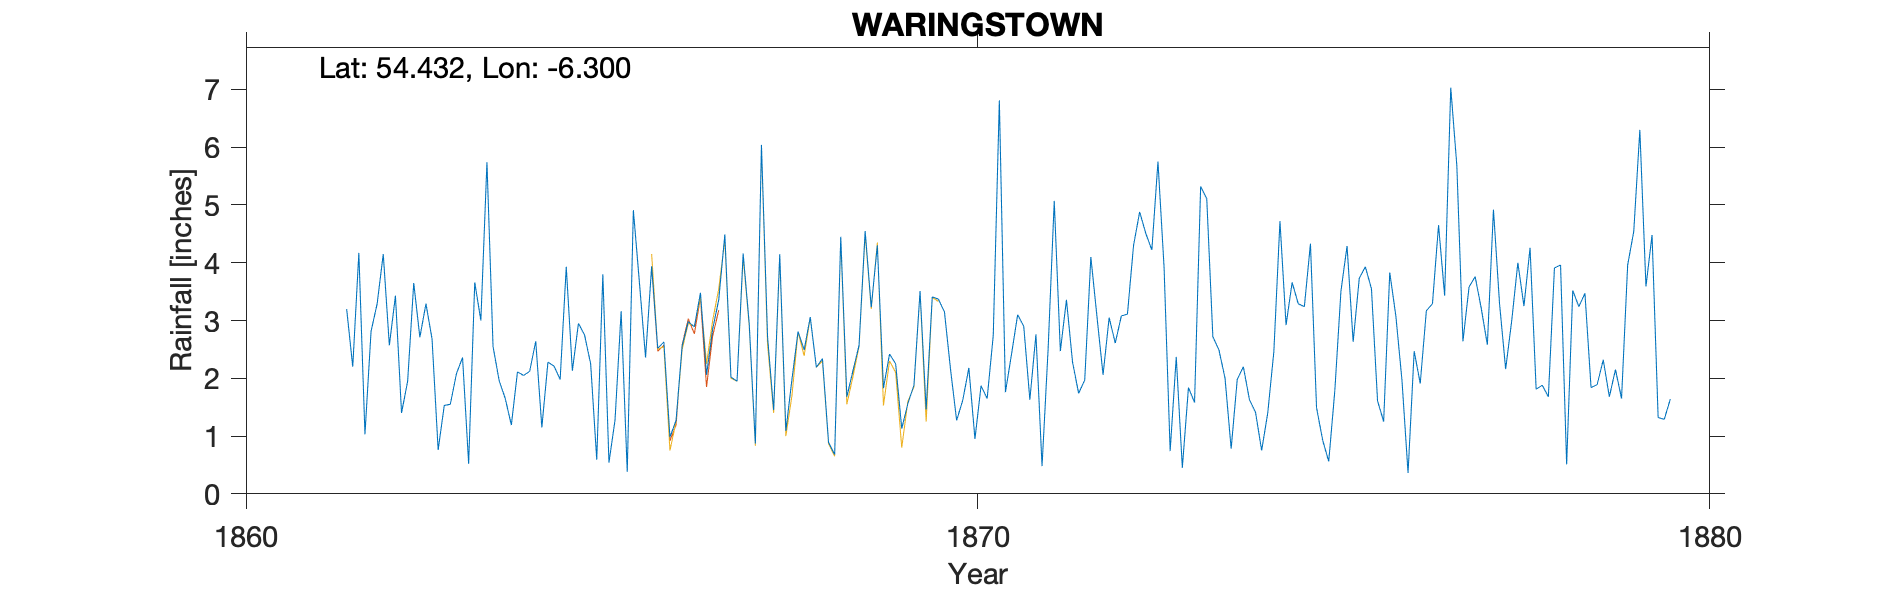

Values plotted in this chart, from the file beside it:
WARINGSTOWN NO 1, , , , , , , , , , , , , , , , , , , , 
Grid ref, IJ1035955010, Long, -6.3, Lat, 54.43, Elevation, 190, ft, , , , , , , , , , , , 
Station no, RR2954, , , , , , , , , , , , , , , , , , , 
, 1860, 1861, 1862, 1863, 1864, 1865, 1866, 1867, 1868, 1869, 1870, 1871, 1872, 1873, 1874, 1875, 1876, 1877, 1878, 1879
January, , , 4.17, 2.68, 1.65, 2.95, 3.94, 4.49, 2.81, 3.23, 3.15, 3.1, 4.1, 3.93, 1.98, 4.33, 1.25, 5.68, 4.26, 2.32
February, , , 1.03, 0.76, 1.19, 2.75, 2.52, 2.02, 2.49, 4.3, 2.15, 2.9, 3.07, 0.74, 2.2, 1.49, 3.83, 2.64, 1.81, 1.68
March, , , 2.81, 1.53, 2.11, 2.25, 2.63, 1.95, 3.06, 1.83, 1.27, 1.63, 2.06, 2.37, 1.63, 0.93, 3.08, 3.58, 1.88, 2.15
April, , , 3.29, 1.55, 2.05, 0.59, 0.98, 4.16, 2.19, 2.42, 1.62, 2.76, 3.05, 0.45, 1.41, 0.56, 1.97, 3.76, 1.68, 1.65
May, , , 4.15, 2.08, 2.12, 3.8, 1.27, 2.94, 2.34, 2.25, 2.18, 0.48, 2.61, 1.84, 0.75, 1.79, 0.36, 3.21, 3.91, 3.96
June, , , 2.57, 2.36, 2.64, 0.54, 2.56, 0.87, 0.89, 1.13, 0.95, 2.52, 3.08, 1.58, 1.4, 3.51, 2.47, 2.58, 3.96, 4.54
July, , , 3.43, 0.52, 1.15, 1.28, 2.98, 6.04, 0.68, 1.56, 1.87, 5.07, 3.11, 5.32, 2.46, 4.29, 1.91, 4.92, 0.51, 6.3
August, , , 1.4, 3.66, 2.28, 3.16, 2.89, 2.72, 4.45, 1.88, 1.65, 2.47, 4.3, 5.11, 4.72, 2.63, 3.17, 3.29, 3.52, 3.59
September, , , 1.95, 3, 2.21, 0.38, 3.48, 1.45, 1.68, 3.51, 2.74, 3.36, 4.88, 2.72, 2.92, 3.73, 3.29, 2.16, 3.24, 4.48
October, , , 3.65, 5.74, 1.98, 4.91, 2.06, 4.15, 2.13, 1.46, 6.81, 2.28, 4.51, 2.49, 3.66, 3.93, 4.65, 3, 3.47, 1.32
November, , 3.2, 2.71, 2.55, 3.93, 3.65, 2.85, 1.09, 2.57, 3.41, 1.76, 1.74, 4.22, 2, 3.29, 3.55, 3.43, 4, 1.84, 1.29
December, , 2.2, 3.29, 1.96, 2.13, 2.36, 3.36, 1.98, 4.55, 3.37, 2.42, 1.97, 5.75, 0.78, 3.24, 1.61, 7.03, 3.25, 1.89, 1.64
Total, , , 34.45, 28.39, 25.44, 28.62, 31.52, 33.86, 29.84, 30.35, 28.57, 30.28, 44.74, 29.33, 29.66, 32.35, 36.44, 42.07, 31.97, 34.92
